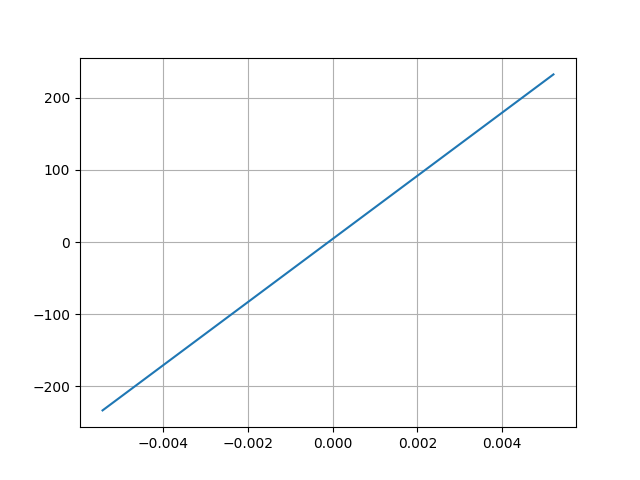

Data behind this chart, as committed beside it:
Desplacment, Force
0.005216, 232.4
-0.005439, -233.2
